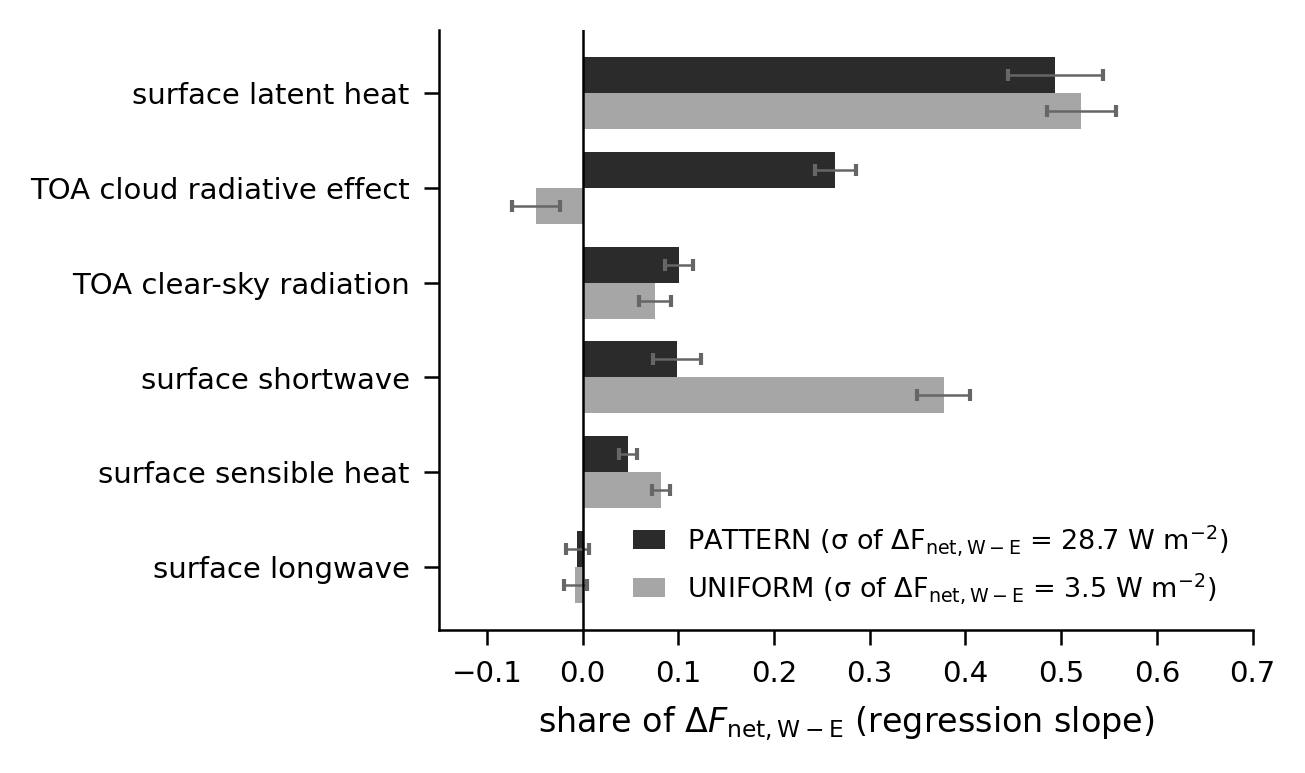

Data behind this chart, as committed beside it:
run, component, share, share_se, r2, std_d_fnet
FULL, Latent, 0.4902, 0.02719, 0.9393, 27.49
FULL, F_cld, 0.2814, 0.01164, 0.9653, 27.49
FULL, F_clr, 0.09922, 0.008152, 0.8758, 27.49
FULL, Surf_SW, 0.0876, 0.01726, 0.551, 27.49
FULL, Sensible, 0.04665, 0.005149, 0.7963, 27.49
FULL, Surf_LW, -0.005054, 0.006371, 0.02909, 27.49
PATTERN, Latent, 0.4937, 0.02535, 0.9475, 28.73
PATTERN, F_cld, 0.264, 0.01105, 0.9645, 28.73
PATTERN, F_clr, 0.1008, 0.007509, 0.8956, 28.73
PATTERN, Surf_SW, 0.09883, 0.01294, 0.7353, 28.73
PATTERN, Sensible, 0.04796, 0.004793, 0.8266, 28.73
PATTERN, Surf_LW, -0.005257, 0.006225, 0.03284, 28.73
UNIFORM, Latent, 0.5211, 0.01822, 0.975, 3.49
UNIFORM, F_cld, -0.04824, 0.01287, 0.401, 3.49
UNIFORM, F_clr, 0.07551, 0.008457, 0.7915, 3.49
UNIFORM, Surf_SW, 0.3771, 0.01414, 0.9713, 3.49
UNIFORM, Sensible, 0.08202, 0.004964, 0.9286, 3.49
UNIFORM, Surf_LW, -0.007466, 0.006031, 0.06802, 3.49
